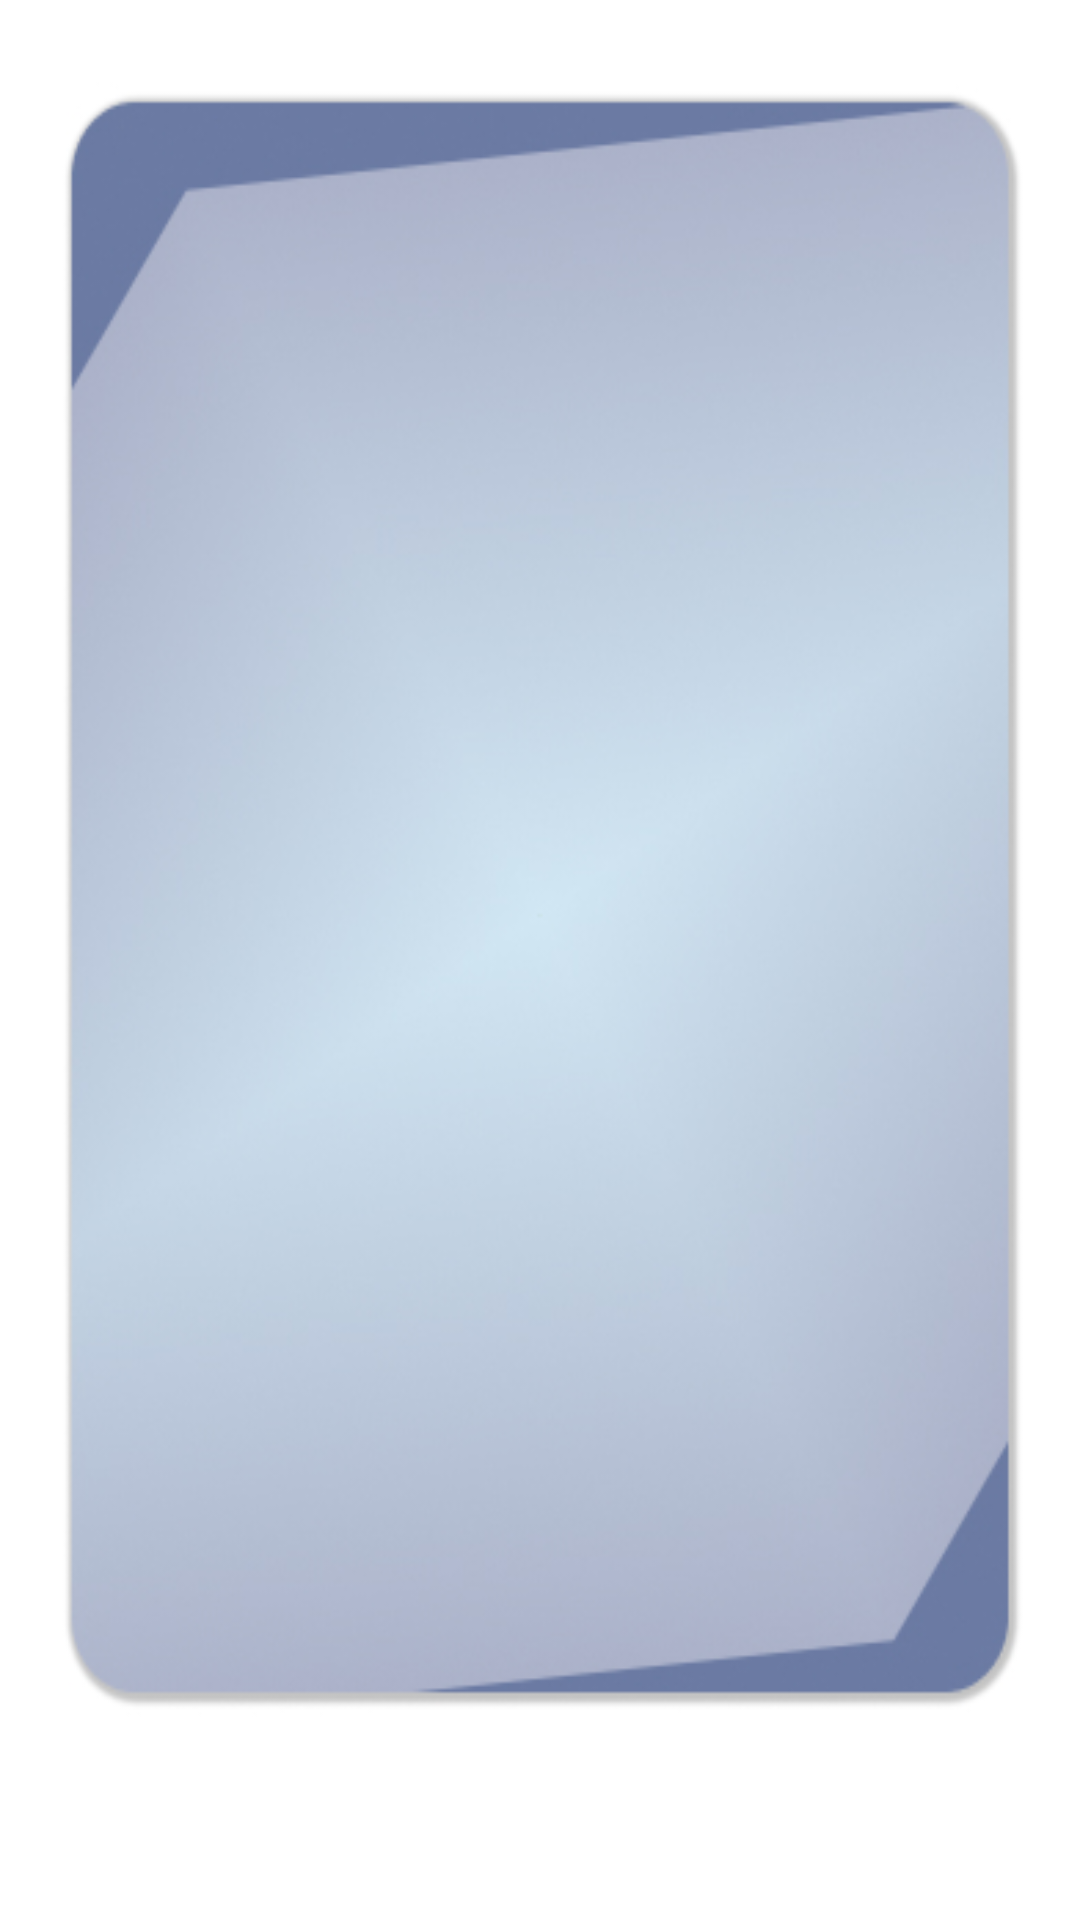

This screen was rendered from an Android layout file. Write that file and the resources it references.
<!-- AndroidManifest.xml: application theme AppTheme -->
<!-- res/layout/fragment_achievement.xml -->
<?xml version="1.0" encoding="utf-8"?>
<androidx.constraintlayout.widget.ConstraintLayout xmlns:android="http://schemas.android.com/apk/res/android"
    xmlns:app="http://schemas.android.com/apk/res-auto"
    xmlns:tools="http://schemas.android.com/tools"
    android:id="@+id/frameLayout"
    android:layout_width="match_parent"
    android:layout_height="match_parent"
    android:background="@drawable/backblue"
    tools:context=".AchievementsFragment">

    <androidx.recyclerview.widget.RecyclerView
        android:id="@+id/stepsRecycler3"
        android:layout_width="326dp"
        android:layout_height="488dp"
        android:layout_marginStart="20dp"
        android:layout_marginTop="50dp"
        android:layout_marginEnd="20dp"
        app:layout_constraintEnd_toEndOf="parent"
        app:layout_constraintStart_toStartOf="parent"
        app:layout_constraintTop_toTopOf="parent" />
</androidx.constraintlayout.widget.ConstraintLayout>
<!-- resources referenced by this layout -->
<resources>
  <!-- drawable backblue: jpg bitmap (drawable, 53699 bytes) -->
  <style name="AppTheme" parent="Theme.MaterialComponents.Light.NoActionBar">
          
          <item name="colorPrimary">#22223B</item>
          <item name="colorPrimaryDark">#55A2B5</item>
          <item name="colorAccent">#463C57</item>
      </style>
</resources>
